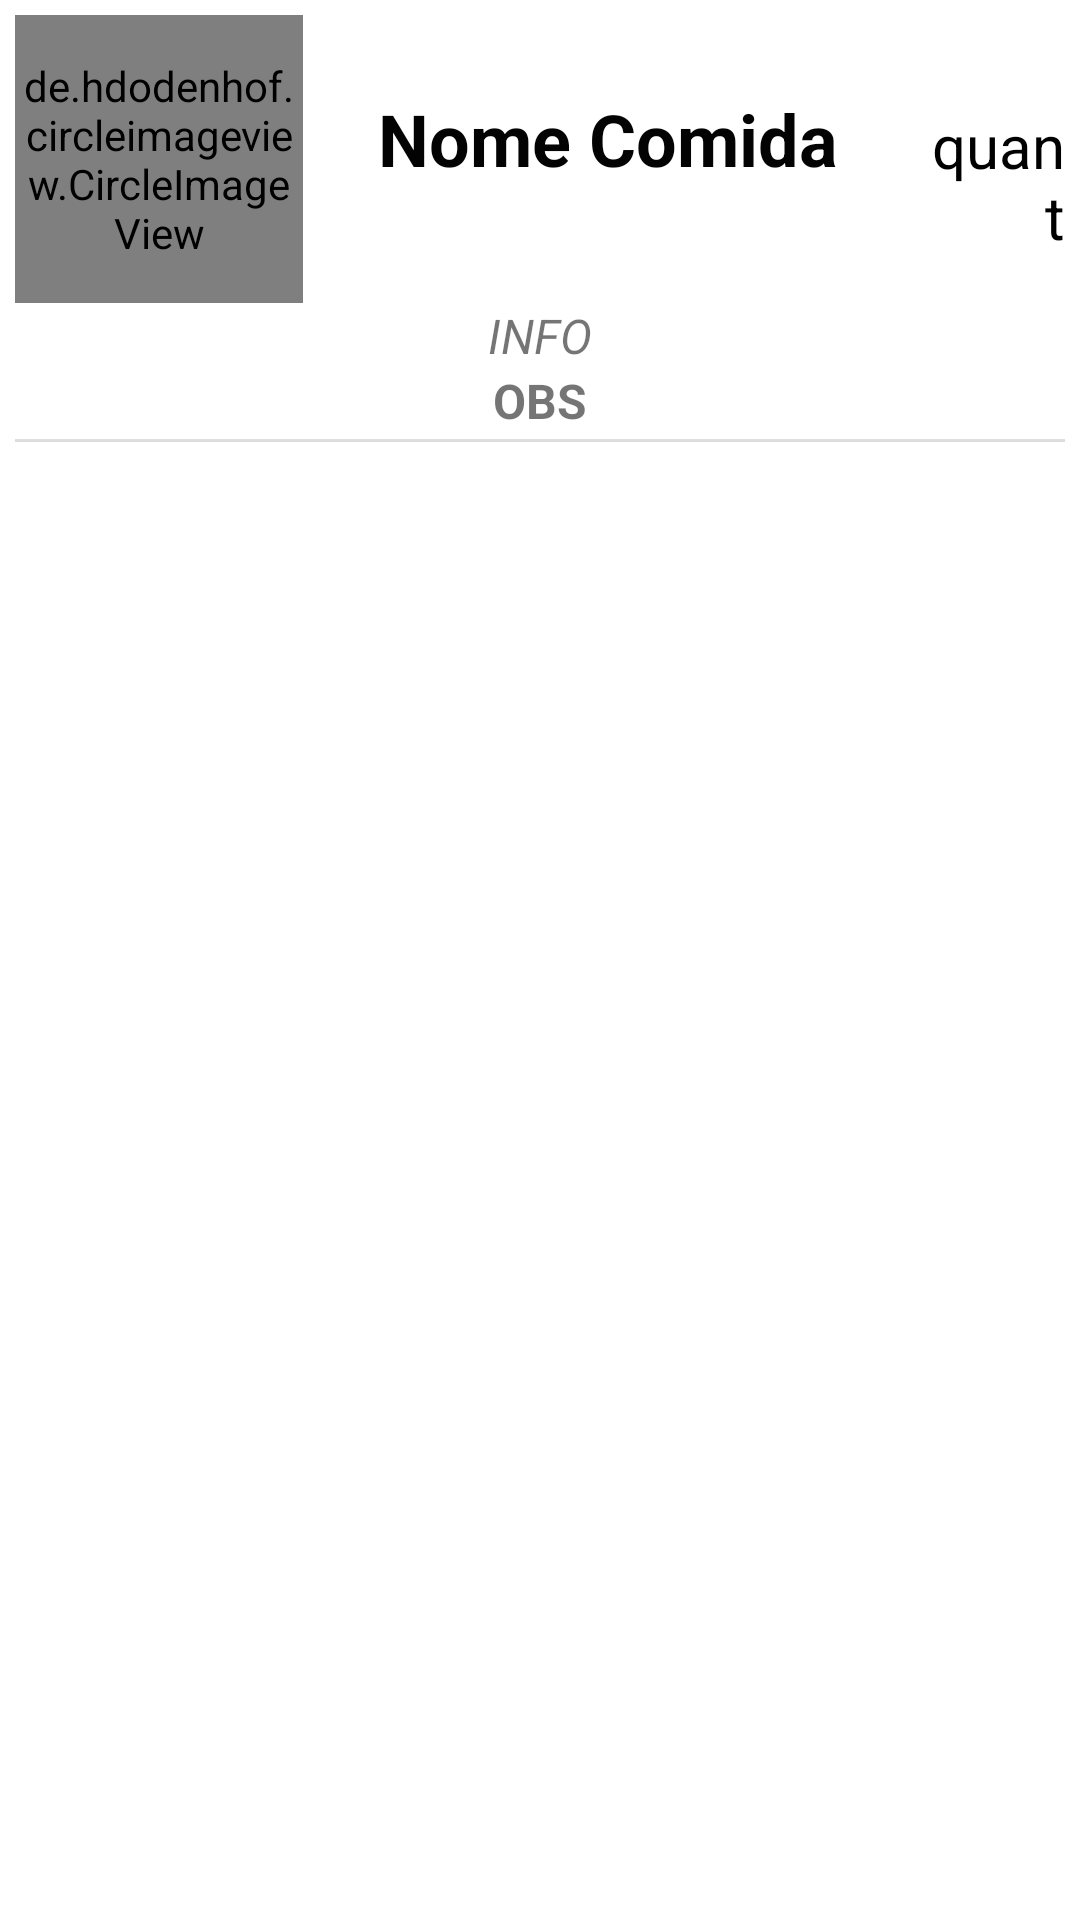

Layout XML and referenced resources for this Android screen:
<!-- AndroidManifest.xml: application theme AppTheme -->
<!-- res/layout/adapter_pedido_prato.xml -->
<?xml version="1.0" encoding="utf-8"?>
<LinearLayout xmlns:android="http://schemas.android.com/apk/res/android"
    android:layout_width="match_parent"
    android:layout_height="wrap_content"
    android:layout_marginEnd="10dp"
    android:layout_marginRight="10dp"
    android:orientation="vertical"
    android:padding="5dp">

    <LinearLayout
        android:layout_width="match_parent"
        android:layout_height="wrap_content"
        android:orientation="horizontal">

        <de.hdodenhof.circleimageview.CircleImageView xmlns:app="http://schemas.android.com/apk/res-auto"
            android:id="@+id/circleImageComidaPedido"
            android:layout_width="96dp"
            android:layout_height="96dp"
            android:src="@drawable/padraoprato"
            app:civ_border_color="#FF000000"
            app:civ_border_width="1dp" />

        <LinearLayout
            android:layout_width="wrap_content"
            android:layout_height="wrap_content"
            android:layout_marginStart="25dp"
            android:layout_marginLeft="25dp"
            android:layout_marginTop="25dp"
            android:orientation="vertical">

            <TextView
                android:id="@+id/textNomeComida"
                android:layout_width="match_parent"
                android:layout_height="wrap_content"
                android:text="Nome Comida"
                android:textColor="#040303"
                android:textSize="24sp"
                android:textStyle="bold" />
        </LinearLayout>

        <TextView
            android:id="@+id/textQuantidadeComida"
            android:layout_width="match_parent"
            android:layout_height="wrap_content"

            android:layout_marginStart="25dp"
            android:layout_marginLeft="25dp"
            android:layout_marginTop="30dp"
            android:gravity="right"
            android:text="quant"
            android:textColor="#000000"
            android:textSize="20sp" />

    </LinearLayout>

    <TextView
        android:id="@+id/textInfoPedidoLista"
        android:layout_width="match_parent"
        android:layout_height="wrap_content"
        android:gravity="center"
        android:text="INFO"
        android:textSize="16sp"
        android:textStyle="italic" />

    <TextView
        android:id="@+id/textObsComida"
        android:layout_width="match_parent"
        android:layout_height="wrap_content"
        android:gravity="center"
        android:text="OBS"
        android:textSize="16sp"
        android:textStyle="bold" />

    <include
        layout="@layout/divisor"
        android:layout_width="match_parent"
        android:layout_height="wrap_content"
        android:layout_marginTop="2dp" />
</LinearLayout>
<!-- res/layout/divisor.xml (included above) -->
<?xml version="1.0" encoding="utf-8"?>
<androidx.constraintlayout.widget.ConstraintLayout xmlns:android="http://schemas.android.com/apk/res/android"
    xmlns:app="http://schemas.android.com/apk/res-auto"
    android:layout_width="match_parent"
    android:layout_height="wrap_content">

    <ImageView
        android:layout_width="match_parent"
        android:layout_height="1dp"
        android:background="?android:attr/listDivider"
        android:elevation="2dp"
        app:layout_constraintBottom_toBottomOf="parent"
        app:layout_constraintEnd_toEndOf="parent"
        app:layout_constraintStart_toStartOf="parent"
        app:layout_constraintTop_toTopOf="parent" />

</androidx.constraintlayout.widget.ConstraintLayout>
<!-- resources referenced by this layout -->
<resources>

</resources>
